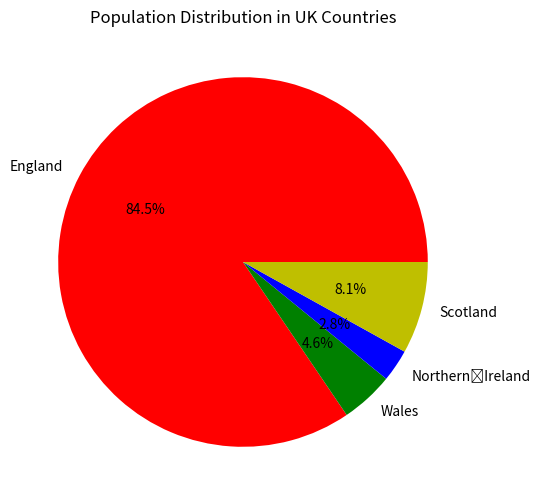
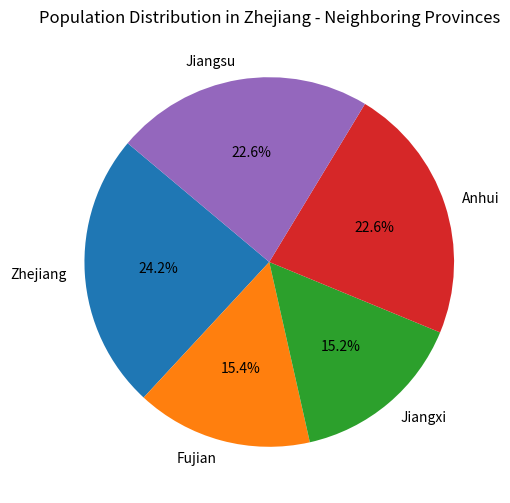

Python code for these plots, in order:
#1. Sort and print the population lists
#// Population of UK's constituent countries
#DECLARE uk_population AS ARRAY = [57.11, 3.13, 1.91, 5.45]
#SORT uk_population IN ASCENDING ORDER
#PRINT "UK's constituent countries sorted population list: ", uk_population

#// Population of provinces around Zhejiang Province
#DECLARE zj_neighbor_population AS ARRAY = [65.77, 41.88, 41.41, 61.27, 61.15]
#SORT zj_neighbor_population IN ASCENDING ORDER
#PRINT "Provinces around Zhejiang Province sorted population list: ", zj_neighbor_population
#2. Draw pie charts
#// Assume there is a function to draw pie charts, like drawPieChart(labels, data)

#// For the UK's constituent countries
#DECLARE uk_labels AS ARRAY = ["England", "Wales", "Northern Ireland", "Scotland"]
#DECLARE uk_population_data AS ARRAY = [57.11, 3.13, 1.91, 5.45]
#CALL drawPieChart(uk_labels, uk_population_data)
#PRINT "Population distribution pie chart of UK's constituent countries"

#// For provinces around Zhejiang Province
#DECLARE zj_labels AS ARRAY = ["Fujian", "Jiangxi", "Anhui", "Jiangsu"]
#DECLARE zj_neighbor_population_data AS ARRAY = [65.77, 41.88, 41.41, 61.27, 61.15]
#CALL drawPieChart(zj_labels, zj_neighbor_population_data)
#PRINT "Population distribution pie chart of provinces around Zhejiang Province"
uk_population=[57.11,3.13,1.91,5.45]
uk_population.sort()
zj_neighbor_population=[65.77,41.88,41.41,61.27,61.25]
zj_neighbor_population.sort()
print("	populations	of	countries	in	the	UK",uk_population)
print("population of Zhejiang-neighbouring	provinces	in	China",zj_neighbor_population)
import matplotlib.pyplot as plt
uk_labels=["England","Wales","Northern	Ireland","Scotland"]
uk_population=[57.11,3.13,1.91,5.45]
zj_labels=["Zhejiang","Fujian","Jiangxi","Anhui","Jiangsu"]
zj_neighbor_population=[65.77,41.88,41.41,61.27,61.25]
plt.figure(figsize=(6, 6))
plt.pie(uk_population, labels=uk_labels, autopct='%1.1f%%', colors=["r","g","b","y"])#make a pie map for uk population, and change the color of each country
plt.title('Population Distribution in UK Countries')
plt.show()
plt.figure(figsize=(6, 6))
plt.pie(zj_neighbor_population, labels=zj_labels, autopct='%1.1f%%', startangle=140)#make a pie map for Population Distribution in Zhejiang - Neighboring Provinces, and change the starting angle of the provinces
plt.title('Population Distribution in Zhejiang - Neighboring Provinces')
plt.show()